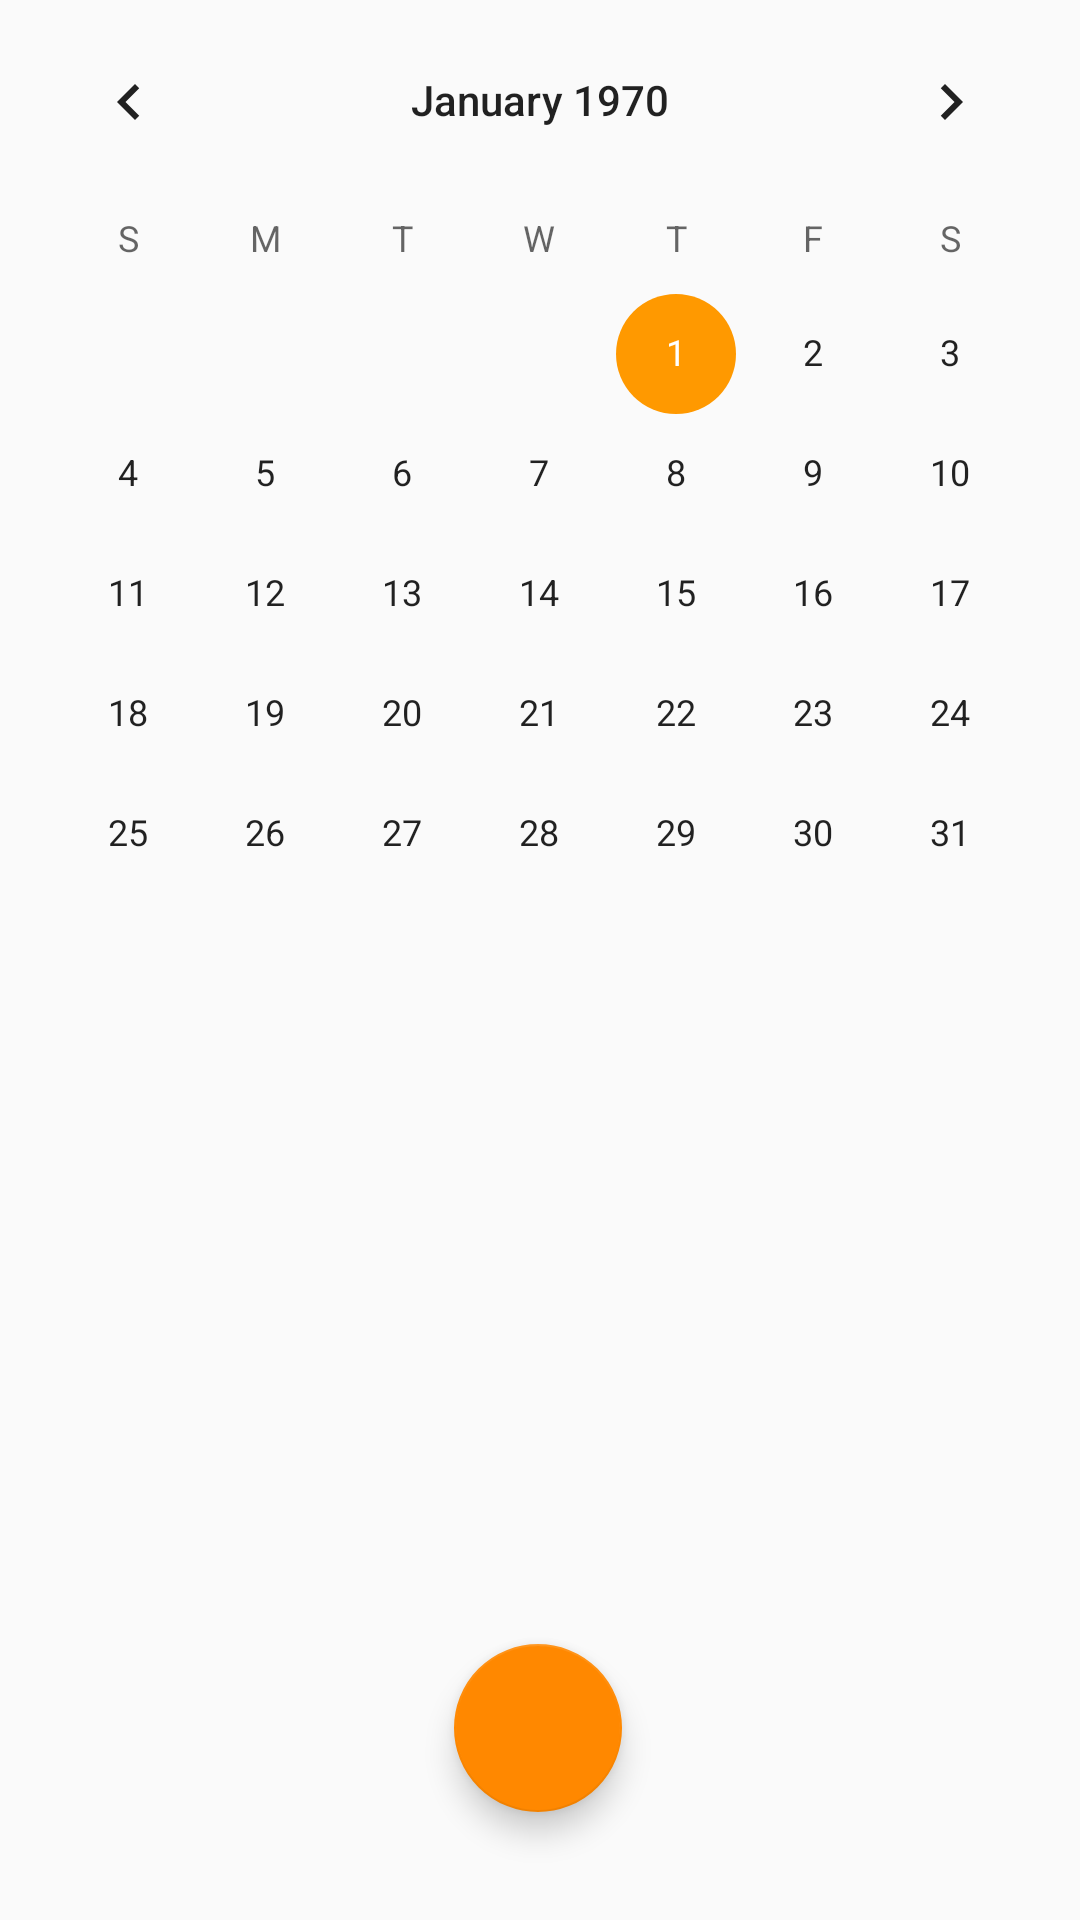

Layout XML and referenced resources for this Android screen:
<!-- AndroidManifest.xml: application theme AppTheme -->
<!-- res/layout/main_fragment.xml -->
<?xml version="1.0" encoding="utf-8"?>
<androidx.constraintlayout.widget.ConstraintLayout xmlns:android="http://schemas.android.com/apk/res/android"
    xmlns:app="http://schemas.android.com/apk/res-auto"
    xmlns:tools="http://schemas.android.com/tools"
    android:layout_width="match_parent"
    android:layout_height="match_parent"
    tools:context=".MainFragment">

    <com.google.android.material.floatingactionbutton.FloatingActionButton
        android:id="@+id/floatingActionButton_addAction"
        android:layout_width="wrap_content"
        android:layout_height="wrap_content"
        android:layout_marginStart="8dp"
        android:layout_marginTop="8dp"
        android:layout_marginEnd="8dp"
        android:clickable="true"
        android:src="@drawable/ic_add_black_24dp"
        app:backgroundTint="@android:color/holo_orange_dark"
        app:layout_constraintBottom_toTopOf="@+id/guideline2"
        app:layout_constraintEnd_toEndOf="parent"
        app:layout_constraintHorizontal_bias="0.498"
        app:layout_constraintStart_toStartOf="parent"
        app:layout_constraintTop_toTopOf="@+id/guideline2" />

    <CalendarView
        android:id="@+id/calendarView"
        android:layout_width="0dp"
        android:layout_height="0dp"
        app:layout_constraintBottom_toTopOf="@+id/guideline"
        app:layout_constraintEnd_toEndOf="parent"
        app:layout_constraintStart_toStartOf="parent"
        app:layout_constraintTop_toTopOf="parent" />

    <androidx.constraintlayout.widget.Guideline
        android:id="@+id/guideline"
        android:layout_width="wrap_content"
        android:layout_height="wrap_content"
        android:orientation="horizontal"
        app:layout_constraintGuide_begin="351dp"
        app:layout_constraintGuide_percent="0.5" />

    <androidx.recyclerview.widget.RecyclerView
        android:id="@+id/recyclerView_todayActions"
        android:layout_width="0dp"
        android:layout_height="0dp"
        app:layout_constraintBottom_toBottomOf="parent"
        app:layout_constraintEnd_toEndOf="parent"
        app:layout_constraintStart_toStartOf="parent"
        app:layout_constraintTop_toTopOf="@+id/guideline">

    </androidx.recyclerview.widget.RecyclerView>

    <androidx.constraintlayout.widget.Guideline
        android:id="@+id/guideline2"
        android:layout_width="wrap_content"
        android:layout_height="wrap_content"
        android:orientation="horizontal"
        app:layout_constraintGuide_begin="20dp"
        app:layout_constraintGuide_percent="0.9" />


</androidx.constraintlayout.widget.ConstraintLayout>
<!-- resources referenced by this layout -->
<resources>
  <style name="AppTheme" parent="Base.Theme.AppCompat.Light.DarkActionBar">
          
          <item name="colorPrimary">@android:color/holo_orange_light</item>
          <item name="colorPrimaryDark">@color/colorPrimaryDark</item>
          <item name="colorAccent">@color/colorAccent</item>
      </style>
  <color name="colorPrimaryDark">#FFBB33</color>
  <color name="colorAccent">#FF9900</color>
</resources>
